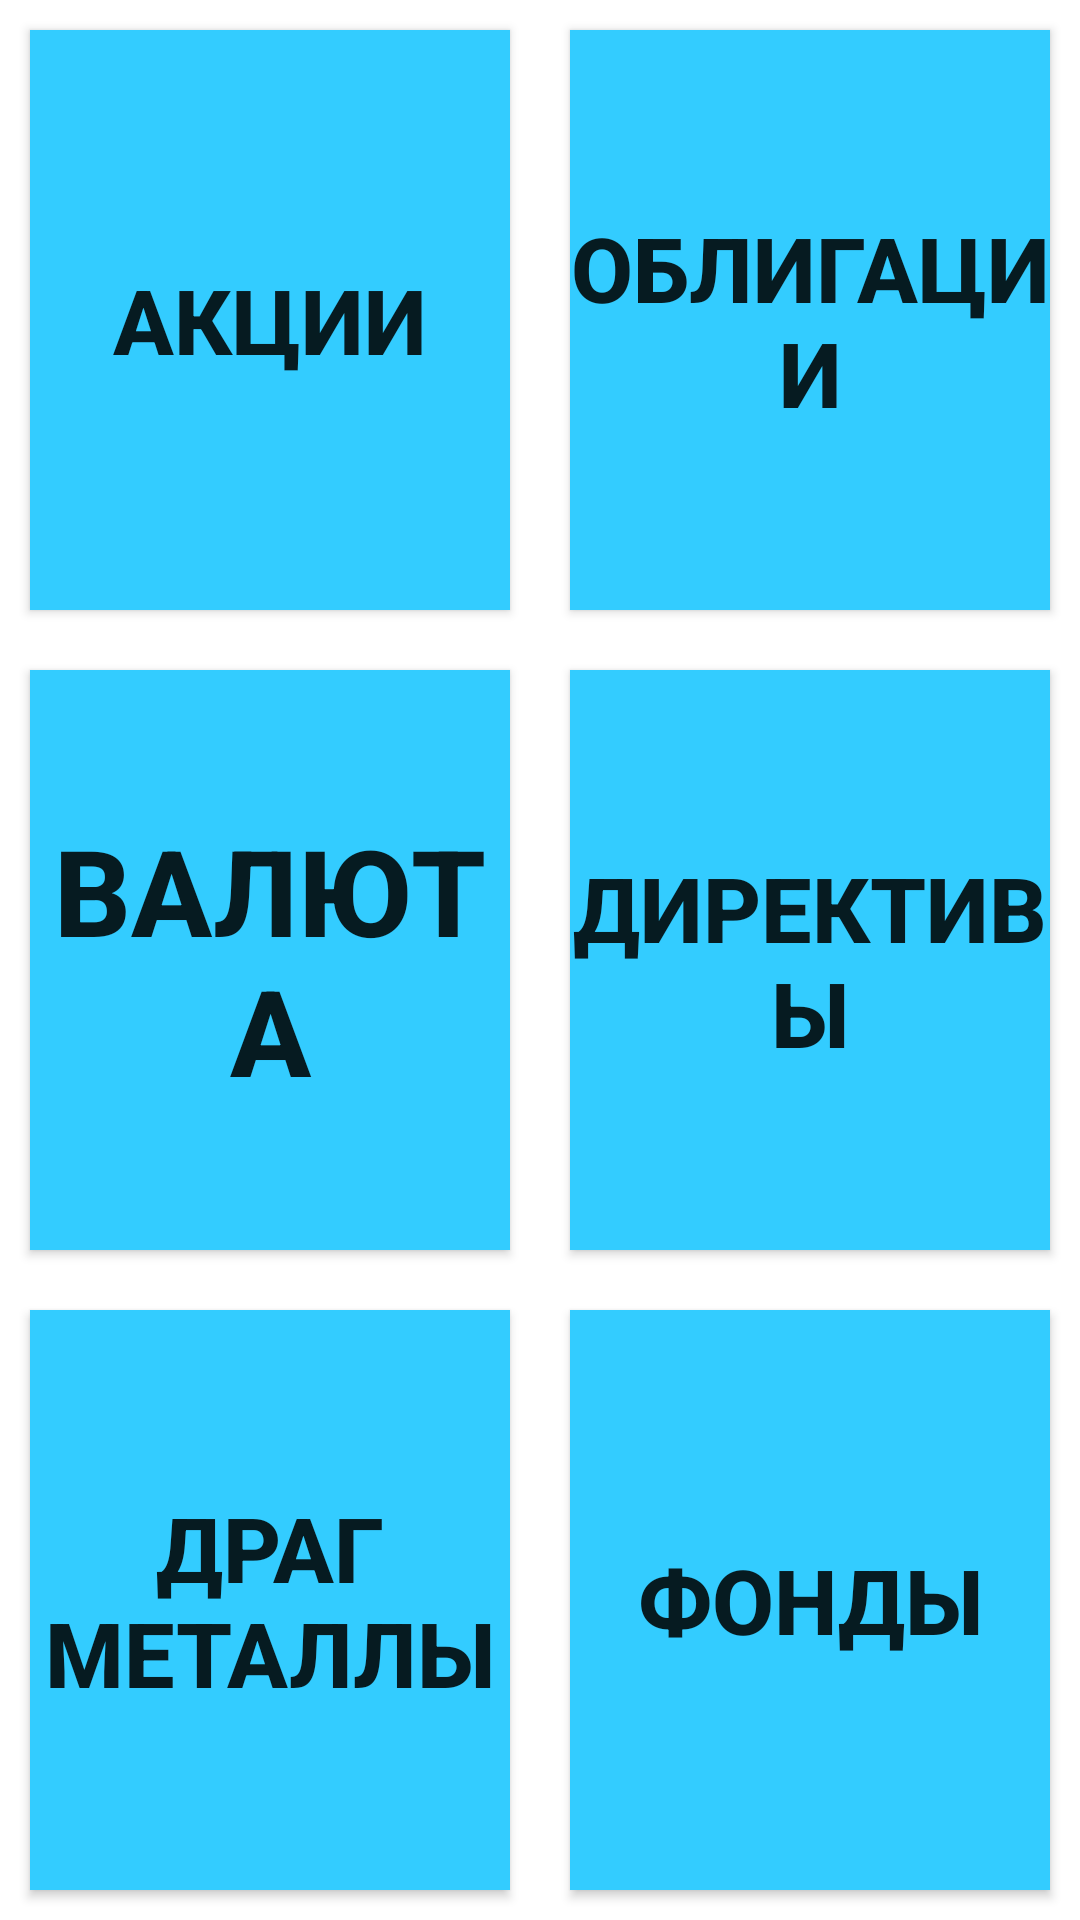

Here is an Android app screen rendered from its layout file. Give the layout XML and the strings, colors and styles it references.
<!-- AndroidManifest.xml: application theme Theme.Aster -->
<!-- res/layout/fragment_category.xml -->
<?xml version="1.0" encoding="utf-8"?>
<RelativeLayout xmlns:android="http://schemas.android.com/apk/res/android"
    xmlns:app="http://schemas.android.com/apk/res-auto"
    xmlns:tools="http://schemas.android.com/tools"
    android:layout_width="match_parent"
    android:layout_height="match_parent"
    tools:context=".intarface.navigation.account.AccountFragment"
    android:orientation="vertical"
    android:id="@+id/account_fragment">





    <LinearLayout

        android:layout_width="match_parent"
        android:layout_height="match_parent"
        android:orientation="vertical">


    <LinearLayout

        android:layout_weight="1"
        android:layout_width="match_parent"
        android:layout_height="match_parent"
        android:orientation="horizontal">
        <Button
            android:textSize="30dp"
            android:textStyle="bold"
            android:layout_margin="10dp"
            android:background="#3cf"
            android:id="@+id/stock"
            android:layout_width="match_parent"
            android:layout_height="match_parent"
            android:layout_weight="1"
            android:text="Акции" />
        <Button
            android:textSize="30dp"
            android:textStyle="bold"
            android:layout_margin="10dp"
            android:background="#3cf"
            android:id="@+id/Bond"
            android:layout_width="match_parent"
            android:layout_height="match_parent"
            android:layout_weight="1"
            android:text="Облигации" />

    </LinearLayout>
        <LinearLayout
            android:layout_weight="1"
            android:layout_width="match_parent"
            android:layout_height="match_parent"
            android:orientation="horizontal">
            <Button
                android:textSize="40dp"
                android:textStyle="bold"
                android:layout_margin="10dp"
                android:background="#3cf"
                android:id="@+id/Currency"
                android:layout_width="match_parent"
                android:layout_height="match_parent"
                android:layout_weight="1"
                android:text="Валюта" />
            <Button
                android:textSize="30dp"
                android:textStyle="bold"
                android:layout_margin="10dp"
                android:background="#3cf"
                android:id="@+id/Directives"
                android:layout_width="match_parent"
                android:layout_height="match_parent"
                android:layout_weight="1"
                android:text="Директивы" />

        </LinearLayout>

        <LinearLayout

            android:layout_weight="1"
            android:layout_width="match_parent"
            android:layout_height="match_parent"
            android:orientation="horizontal">
            <Button
                android:textSize="30dp"
                android:textStyle="bold"
                android:layout_margin="10dp"
                android:background="#3cf"
                android:layout_weight="1"
                android:id="@+id/Precious_Metals"
                android:layout_width="match_parent"
                android:layout_height="match_parent"
                android:text="Драг металлы" />
            <Button
                android:textSize="30dp"
                android:textStyle="bold"
                android:layout_margin="10dp"
                android:background="#3cf"
                android:layout_weight="1"
                android:id="@+id/Foundations"
                android:layout_width="match_parent"
                android:layout_height="match_parent"
                android:text="Фонды" />

        </LinearLayout>

    </LinearLayout>


</RelativeLayout>
<!-- resources referenced by this layout -->
<resources>
  <style name="Theme.Aster" parent="Theme.MaterialComponents.DayNight.DarkActionBar">
          
          <item name="colorPrimary">@color/blue</item>
          <item name="colorPrimaryVariant">@color/text_button</item>
          <item name="colorOnPrimary">@color/white</item>
          
          <item name="colorSecondary">@color/blue</item>
          <item name="colorSecondaryVariant">@color/light_blue</item>
          <item name="colorOnSecondary">@color/black</item>
          
          <item name="android:statusBarColor" tools:targetApi="l">?attr/colorPrimaryVariant</item>
          
      </style>
  <color name="blue">#1A89F6</color>
  <color name="text_button">#3E4750</color>
  <color name="white">#FFFFFFFF</color>
  <color name="light_blue">#C2DBF4</color>
  <color name="black">#FF000000</color>
</resources>
